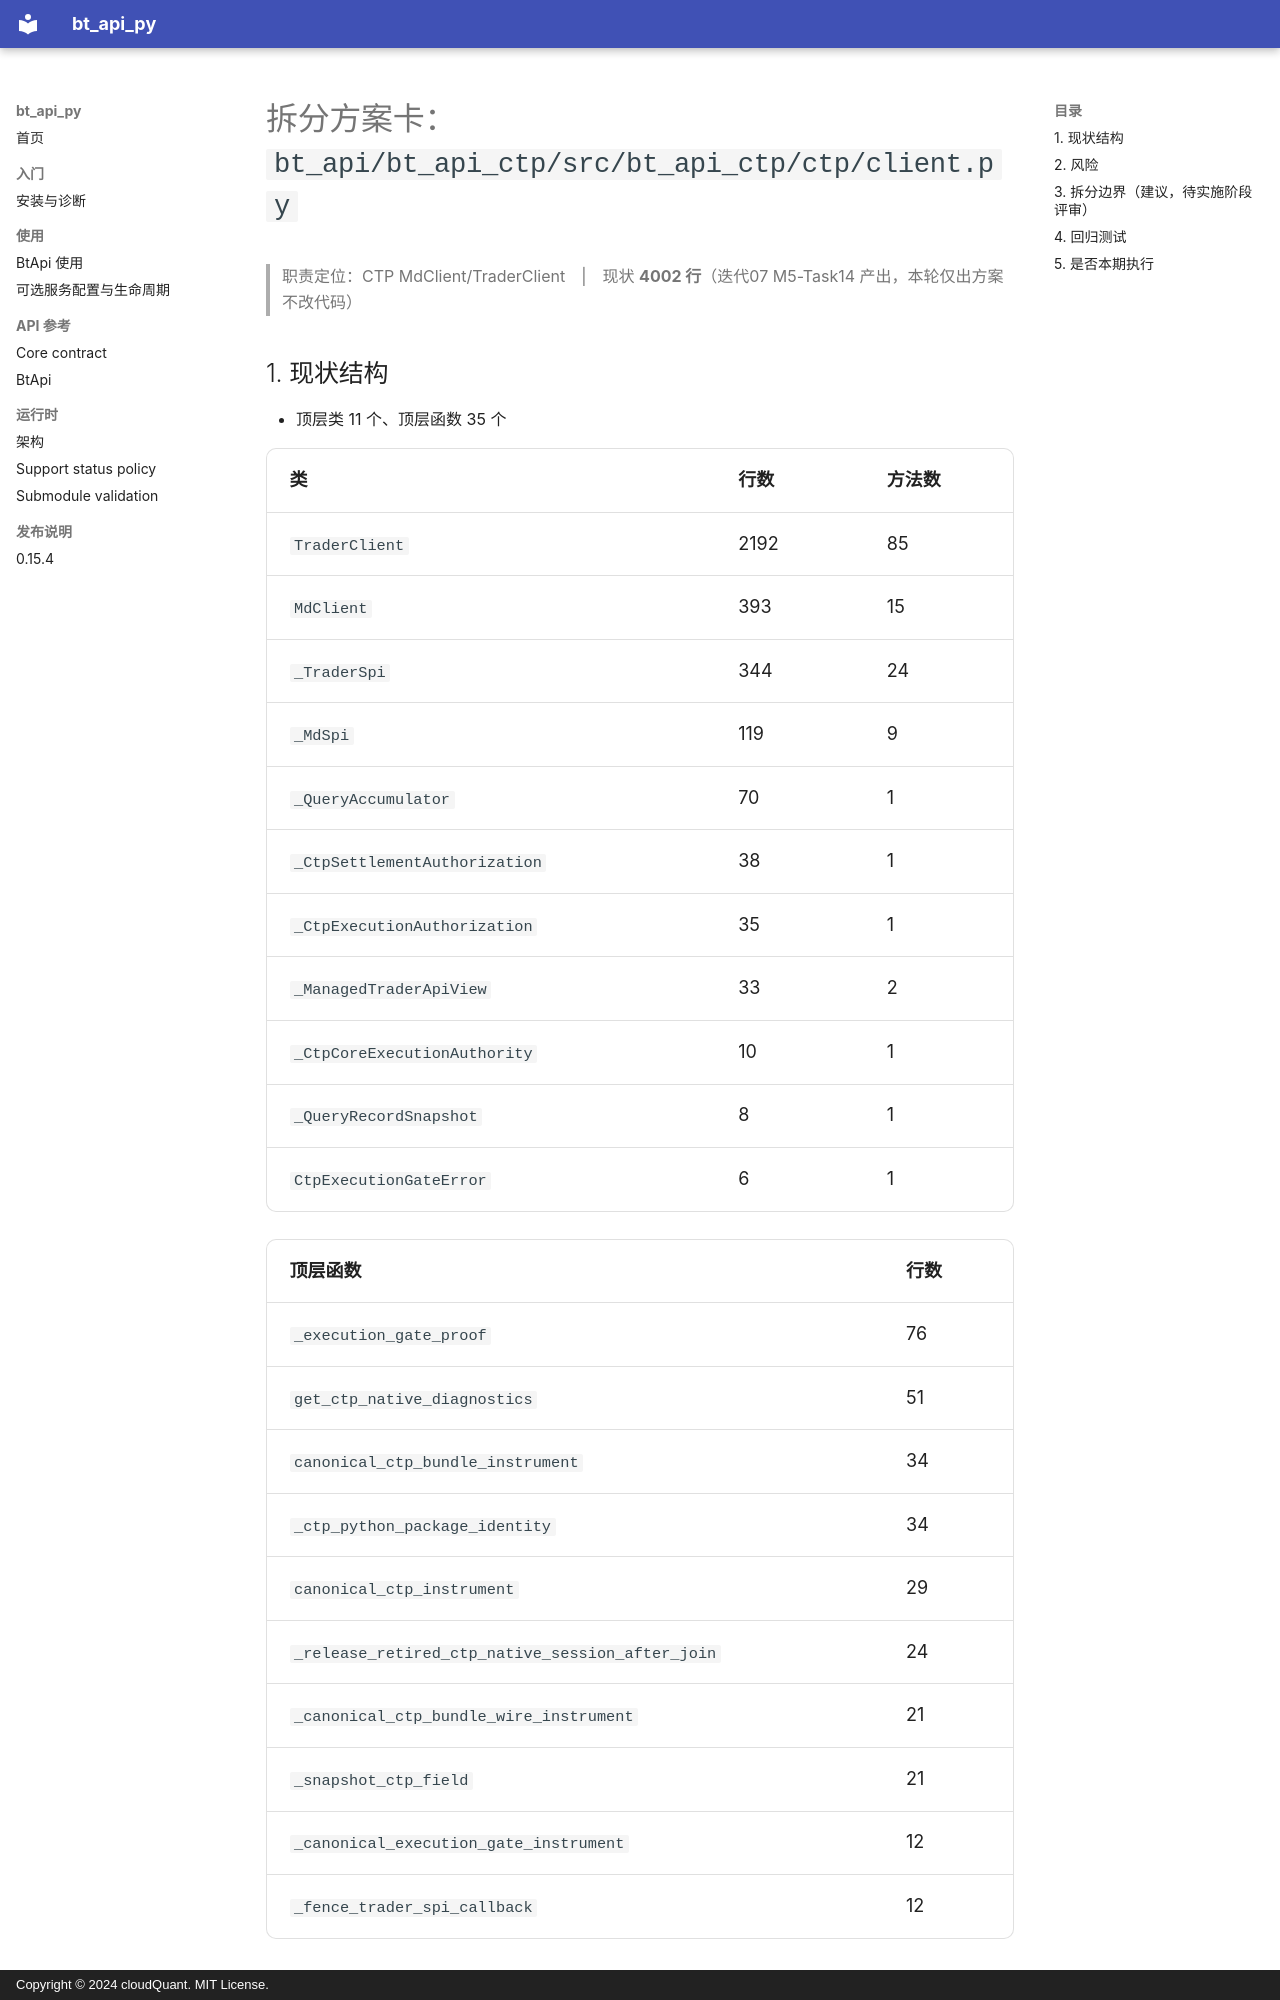

repository: cloudQuant/bt_api_py · page: refactor/ctp_client/index.html · generator: mkdocs · copyright: Copyright © 2024 cloudQuant. MIT License.

# 拆分方案卡：`bt_api/bt_api_ctp/src/bt_api_ctp/ctp/client.py`

> 职责定位：CTP MdClient/TraderClient　|　现状 **4002 行**（迭代07 M5-Task14 产出，本轮仅出方案不改代码）

## 1. 现状结构

- 顶层类 11 个、顶层函数 35 个

| 类 | 行数 | 方法数 |
|----|------|--------|
| `TraderClient` | 2192 | 85 |
| `MdClient` | 393 | 15 |
| `_TraderSpi` | 344 | 24 |
| `_MdSpi` | 119 | 9 |
| `_QueryAccumulator` | 70 | 1 |
| `_CtpSettlementAuthorization` | 38 | 1 |
| `_CtpExecutionAuthorization` | 35 | 1 |
| `_ManagedTraderApiView` | 33 | 2 |
| `_CtpCoreExecutionAuthority` | 10 | 1 |
| `_QueryRecordSnapshot` | 8 | 1 |
| `CtpExecutionGateError` | 6 | 1 |

| 顶层函数 | 行数 |
|---------|------|
| `_execution_gate_proof` | 76 |
| `get_ctp_native_diagnostics` | 51 |
| `canonical_ctp_bundle_instrument` | 34 |
| `_ctp_python_package_identity` | 34 |
| `canonical_ctp_instrument` | 29 |
| `_release_retired_ctp_native_session_after_join` | 24 |
| `_canonical_ctp_bundle_wire_instrument` | 21 |
| `_snapshot_ctp_field` | 21 |
| `_canonical_execution_gate_instrument` | 12 |
| `_fence_trader_spi_callback` | 12 |

## 2. 风险

- 该文件被广泛导入，任何移动都会影响调用方与子仓测试；
- 巨型文件内部状态耦合（实例属性/闭包），拆分前需先锁定『哪些状态属于同一职责』；
- 既有测试是保护但**非全覆盖**，必须逐段推进而非一次性重写。
